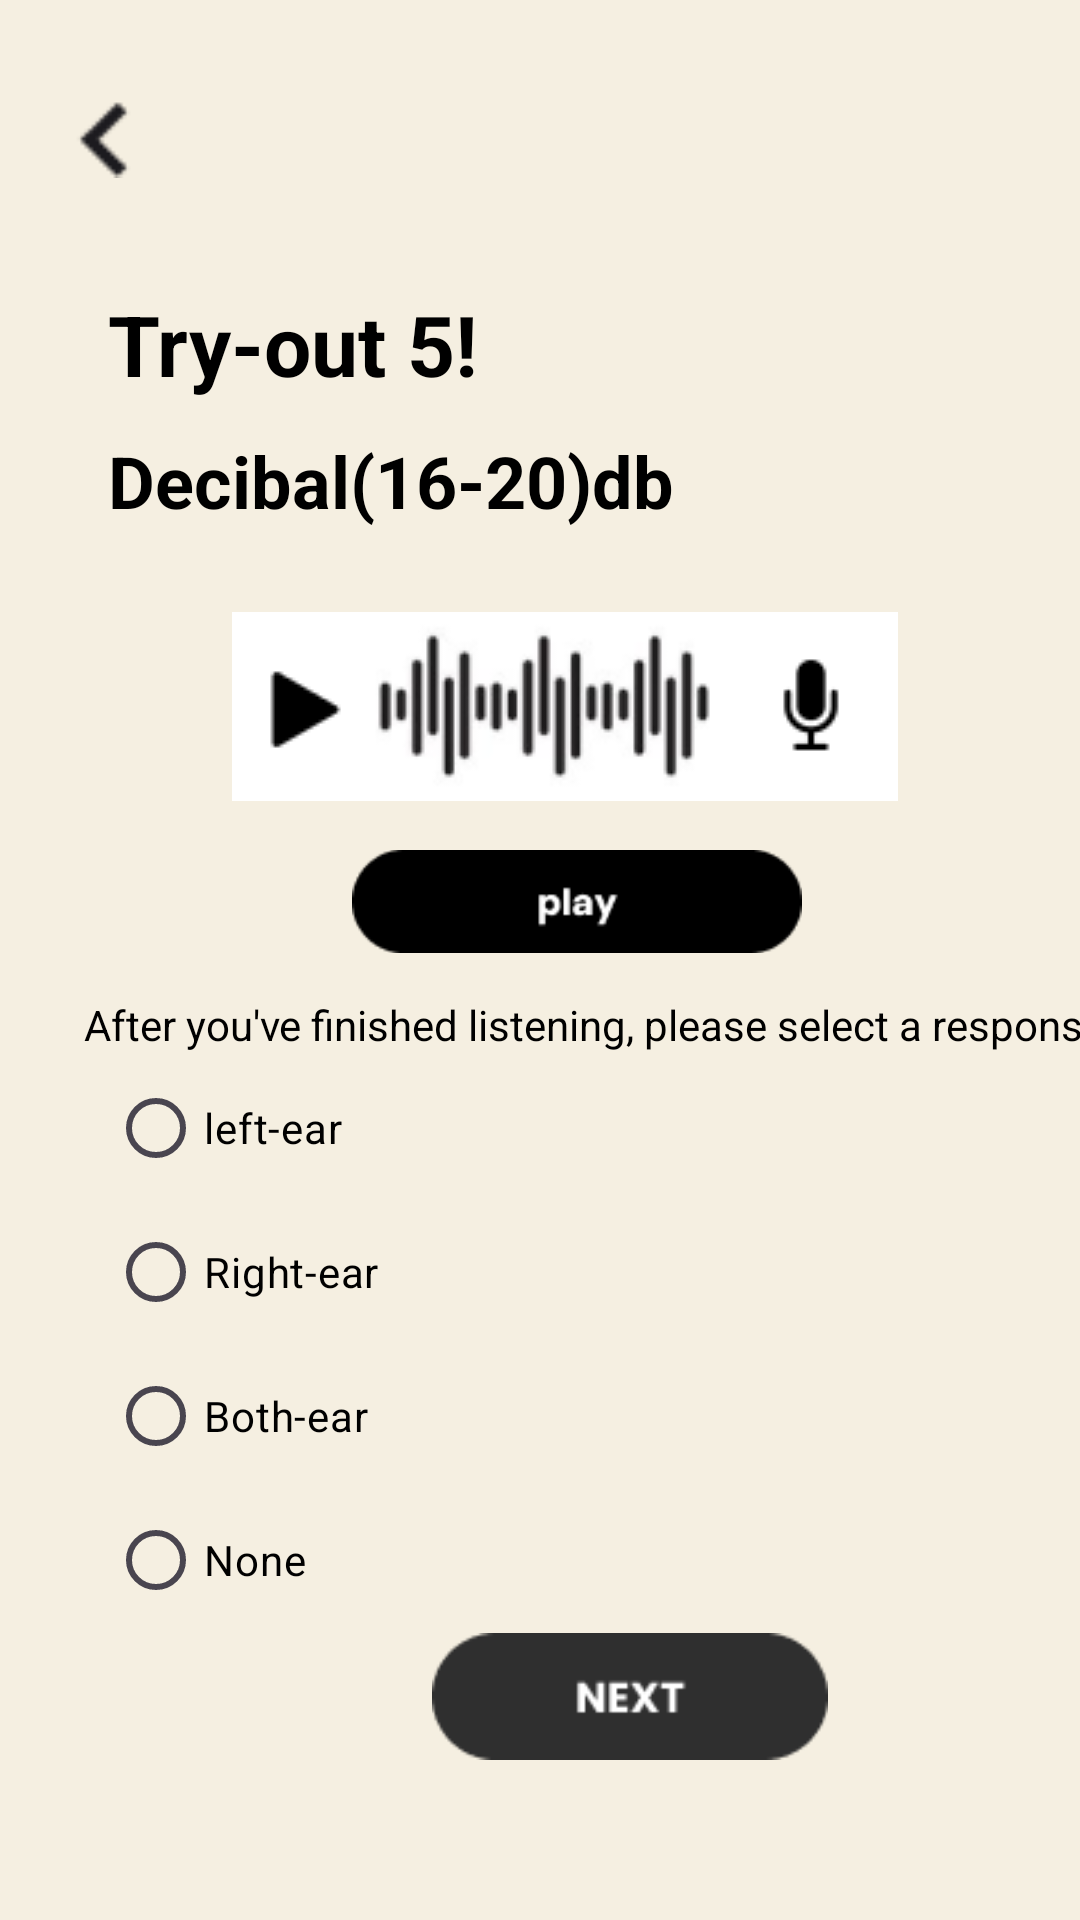

Reconstruct the res/layout file that produces this screen, plus the resources it refers to.
<!-- AndroidManifest.xml: application theme Theme.Audio -->
<!-- res/layout/activity_page10.xml -->
<?xml version="1.0" encoding="utf-8"?>
<androidx.constraintlayout.widget.ConstraintLayout xmlns:android="http://schemas.android.com/apk/res/android"
    xmlns:app="http://schemas.android.com/apk/res-auto"
    xmlns:tools="http://schemas.android.com/tools"
    android:layout_width="match_parent"
    android:layout_height="match_parent"
    android:background="#F5EFE1"
    tools:context=".page10">
    <TextView
        android:layout_width="wrap_content"
        android:layout_height="wrap_content"
        android:layout_marginStart="28dp"
        android:layout_marginTop="332dp"
        android:text="After you've finished listening, please select a response."
        android:textColor="@color/black"
        app:layout_constraintStart_toStartOf="parent"
        app:layout_constraintTop_toTopOf="parent"></TextView>

    <ImageView
        android:layout_width="37dp"
        android:layout_height="34dp"
        android:id="@+id/BA05"
        android:layout_marginStart="16dp"
        android:layout_marginTop="28dp"
        android:src="@drawable/backarrow"
        app:layout_constraintStart_toStartOf="parent"
        app:layout_constraintTop_toTopOf="parent"></ImageView>

    <TextView
        android:layout_width="124dp"
        android:layout_height="50dp"
        android:layout_marginStart="36dp"
        android:layout_marginTop="96dp"
        android:text="Try-out 5!"
        android:textColor="@color/black"
        android:textSize="28dp"
        android:textStyle="bold"
        app:layout_constraintStart_toStartOf="parent"
        app:layout_constraintTop_toTopOf="parent"></TextView>

    <TextView
        android:id="@+id/textView2"
        android:layout_width="222dp"
        android:layout_height="33dp"
        android:layout_marginStart="36dp"
        android:layout_marginTop="144dp"
        android:text="Decibal(16-20)db"
        android:textColor="@color/black"
        android:textSize="24dp"
        android:textStyle="bold"
        app:layout_constraintStart_toStartOf="parent"
        app:layout_constraintTop_toTopOf="parent"></TextView>

    <ImageView
        android:layout_width="wrap_content"
        android:layout_height="wrap_content"
        android:layout_marginTop="204dp"
        android:src="@drawable/audio"
        app:layout_constraintEnd_toEndOf="parent"
        app:layout_constraintHorizontal_bias="0.56"
        app:layout_constraintStart_toStartOf="parent"
        app:layout_constraintTop_toTopOf="parent" />

    <ImageView
        android:layout_width="150dp"
        android:layout_height="73dp"
        android:layout_marginTop="264dp"
        android:id="@+id/play05"
        android:src="@drawable/play"
        app:layout_constraintEnd_toEndOf="parent"
        app:layout_constraintHorizontal_bias="0.558"
        app:layout_constraintStart_toStartOf="parent"
        app:layout_constraintTop_toTopOf="parent" />

    <RadioGroup
        android:id="@+id/radiogroup"
        android:layout_width="wrap_content"
        android:layout_height="wrap_content"
        android:layout_marginStart="36dp"
        android:layout_marginTop="352dp"
        android:orientation="vertical"
        app:layout_constraintStart_toStartOf="parent"
        app:layout_constraintTop_toTopOf="parent">

        <RadioButton
            android:layout_width="match_parent"
            android:layout_height="wrap_content"
            android:text="left-ear"
            android:textColor="@color/black"></RadioButton>

        <RadioButton
            android:layout_width="wrap_content"
            android:layout_height="wrap_content"
            android:text="Right-ear"
            android:textColor="@color/black"></RadioButton>

        <RadioButton
            android:layout_width="wrap_content"
            android:layout_height="wrap_content"
            android:text="Both-ear"
            android:textColor="@color/black"></RadioButton>

        <RadioButton
            android:layout_width="wrap_content"
            android:layout_height="wrap_content"
            android:text="None"
            android:textColor="@color/black"></RadioButton>

    </RadioGroup>

    <ImageView
        android:layout_width="132dp"
        android:layout_height="43dp"
        android:layout_marginStart="144dp"
        android:layout_marginTop="544dp"
        android:src="@drawable/next"
        app:layout_constraintStart_toStartOf="parent"
        app:layout_constraintTop_toTopOf="parent"
        android:id="@+id/nextau05"/>


</androidx.constraintlayout.widget.ConstraintLayout>
<!-- resources referenced by this layout -->
<resources>
  <!-- drawable audio: png bitmap (drawable-v24, 5441 bytes) -->
  <!-- drawable backarrow: png bitmap (drawable-v24, 384 bytes) -->
  <!-- drawable next: png bitmap (drawable-v24, 1294 bytes) -->
  <!-- drawable play: png bitmap (drawable-v24, 1250 bytes) -->
  <style name="Theme.Audio" parent="Theme.Material3.DayNight.NoActionBar">
          
          <item name="colorPrimary">@color/purple_500</item>
          <item name="colorPrimaryVariant">@color/purple_700</item>
          <item name="colorOnPrimary">@color/white</item>
          
          <item name="colorSecondary">@color/teal_200</item>
          <item name="colorSecondaryVariant">@color/teal_700</item>
          <item name="colorOnSecondary">@color/black</item>
          
          <item name="android:statusBarColor">?attr/colorPrimaryVariant</item>
          
      </style>
  <!-- not gathered from this repository: default colours our renderer supplied (Android Studio template values) -->
  <color name="purple_500">#FF6200EE</color>
  <color name="purple_700">#FF3700B3</color>
  <color name="teal_200">#FF03DAC5</color>
  <color name="teal_700">#FF018786</color>
  <color name="black">#FF000000</color>
  <color name="white">#FFFFFFFF</color>
</resources>
